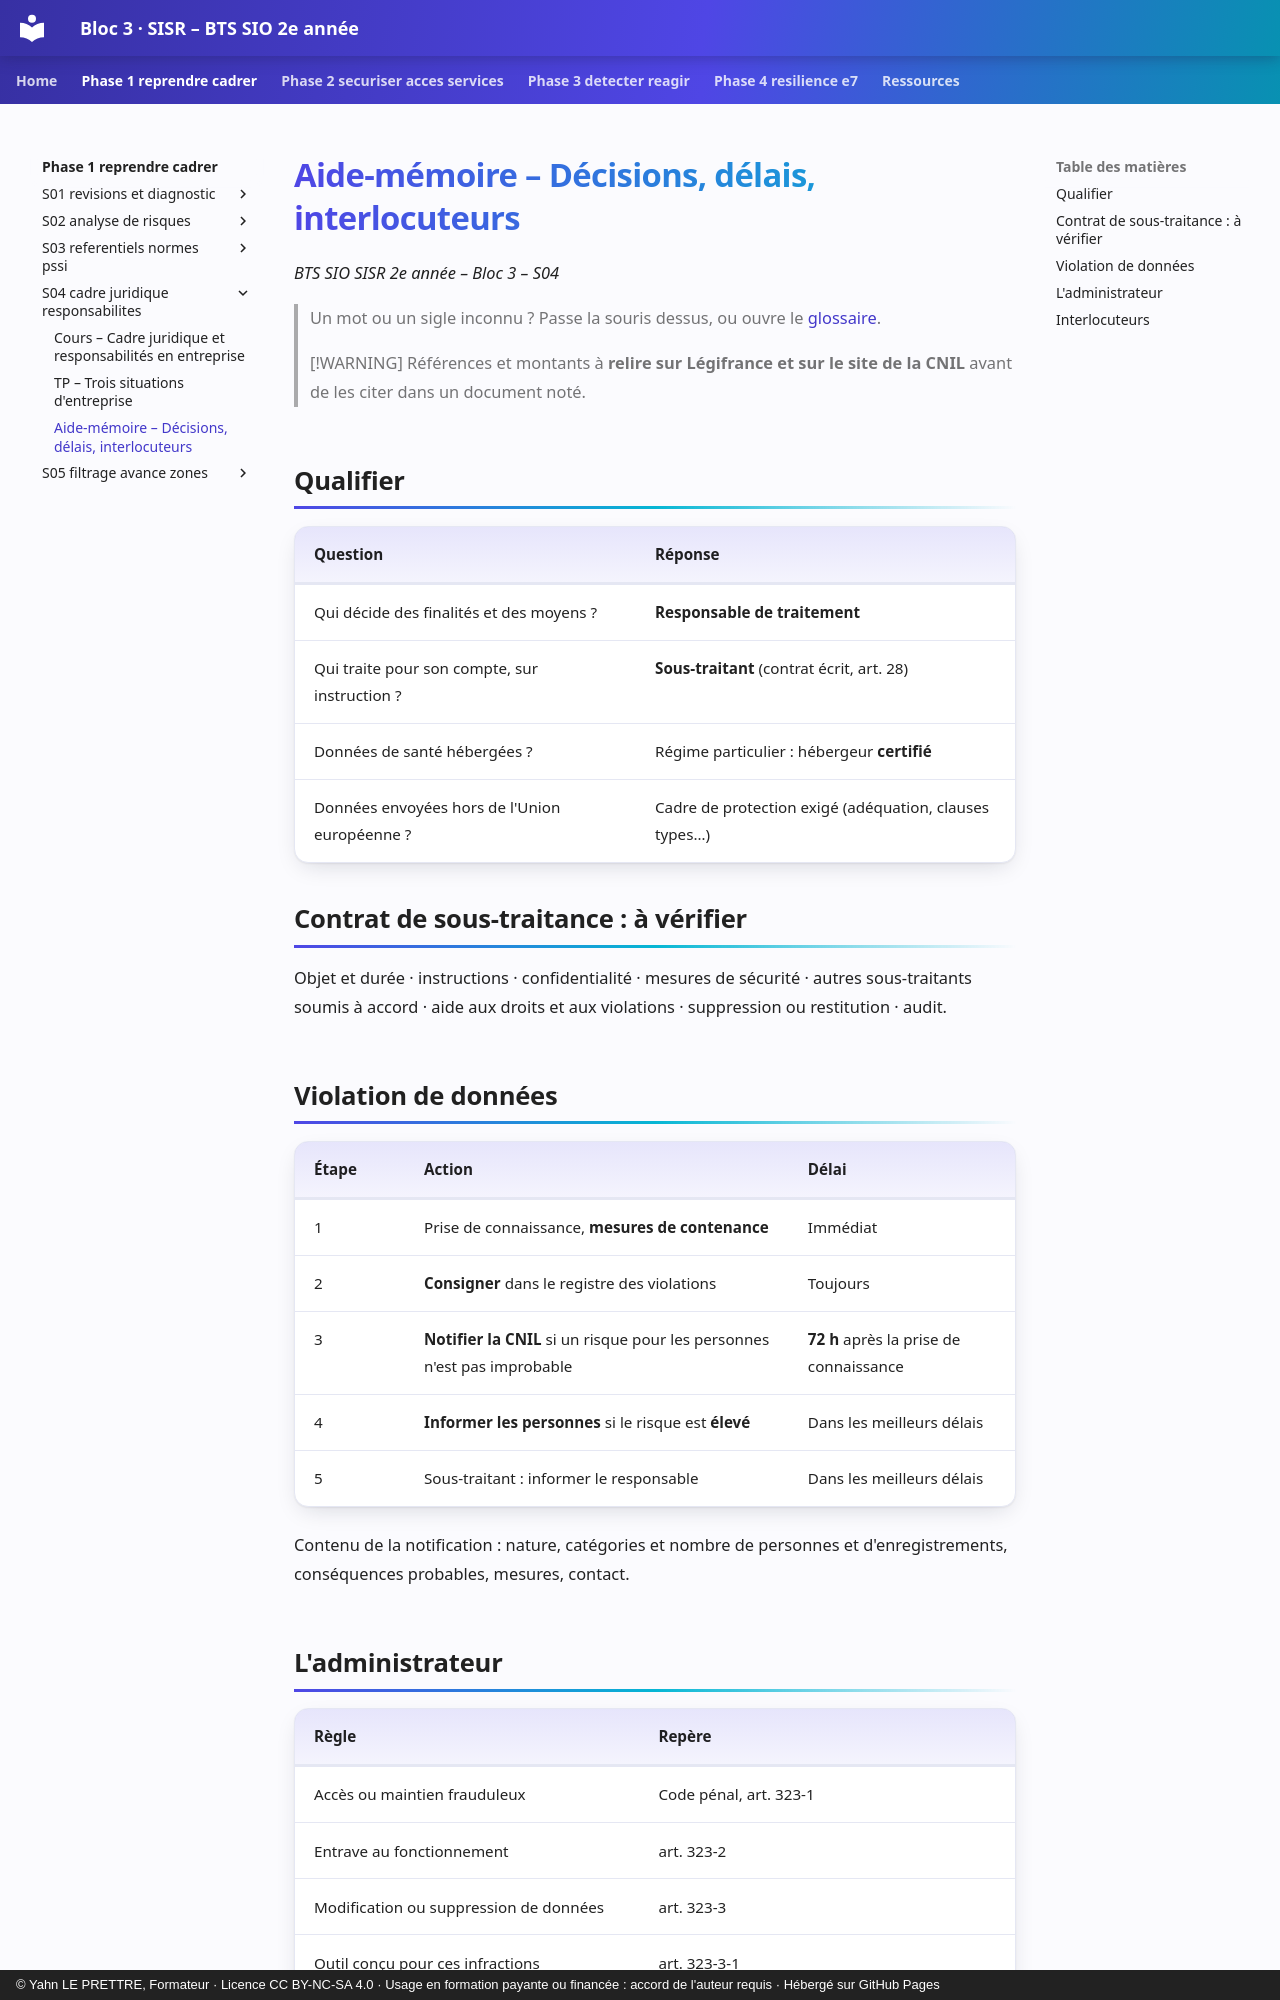

repository: YahnLP/bts2-sio-sisr-bloc3 · page: phase-1-reprendre-cadrer/S04-cadre-juridique-responsabilites/03-aide-memoire/index.html · generator: mkdocs · copyright: © Yahn LE PRETTRE, Formateur · Licence CC BY-NC-SA 4.0 · Usage en formation payante ou financée : accord de l'auteur requis · Hébergé sur GitHub Pages

# Aide-mémoire – Décisions, délais, interlocuteurs

*BTS SIO SISR 2e année – Bloc 3 – S04*

> Un mot ou un sigle inconnu ? Passe la souris dessus, ou ouvre le [glossaire](../../ressources/glossaire.md).

> [!WARNING]
> Références et montants à **relire sur Légifrance et sur le site de la CNIL** avant de les citer dans un document noté.

## Qualifier

| Question | Réponse |
|---|---|
| Qui décide des finalités et des moyens ? | **Responsable de traitement** |
| Qui traite pour son compte, sur instruction ? | **Sous-traitant** (contrat écrit, art. 28) |
| Données de santé hébergées ? | Régime particulier : hébergeur **certifié** |
| Données envoyées hors de l'Union européenne ? | Cadre de protection exigé (adéquation, clauses types…) |

## Contrat de sous-traitance : à vérifier

Objet et durée · instructions · confidentialité · mesures de sécurité · autres sous-traitants soumis à accord · aide aux droits et aux violations · suppression ou restitution · audit.

## Violation de données

| Étape | Action | Délai |
|---|---|---|
| 1 | Prise de connaissance, **mesures de contenance** | Immédiat |
| 2 | **Consigner** dans le registre des violations | Toujours |
| 3 | **Notifier la CNIL** si un risque pour les personnes n'est pas improbable | **72 h** après la prise de connaissance |
| 4 | **Informer les personnes** si le risque est **élevé** | Dans les meilleurs délais |
| 5 | Sous-traitant : informer le responsable | Dans les meilleurs délais |

Contenu de la notification : nature, catégories et nombre de personnes et d'enregistrements, conséquences probables, mesures, contact.
